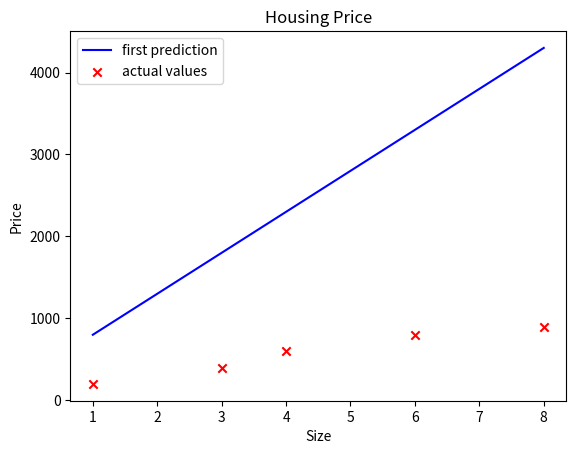

Here is the Python script that generated this plot:
import numpy as np
import matplotlib.pyplot as plt

x_train=np.array([1.0,3.0,4.0,6.0,8.0])
y_train=np.array([200.0,400.0,600.0,800.0,900.])

print(f"x_train {x_train}")
print(f"y_train {y_train}")

w=500
b=300
print(f"w: {w} and b: {b}")

def model(x,w,b):
    m=x.shape[0]
    f_wb=np.zeros(m)
    for i in range(m):
        f_wb[i]=w*x[i]+b

    return f_wb

temp=model(x_train,w,b)
plt.plot(x_train,temp,c="b",label="first prediction")
plt.scatter(x_train,y_train,marker="x",c="r",label="actual values")
plt.title("Housing Price")
plt.ylabel("Price")
plt.xlabel("Size")
plt.legend()
plt.show()
